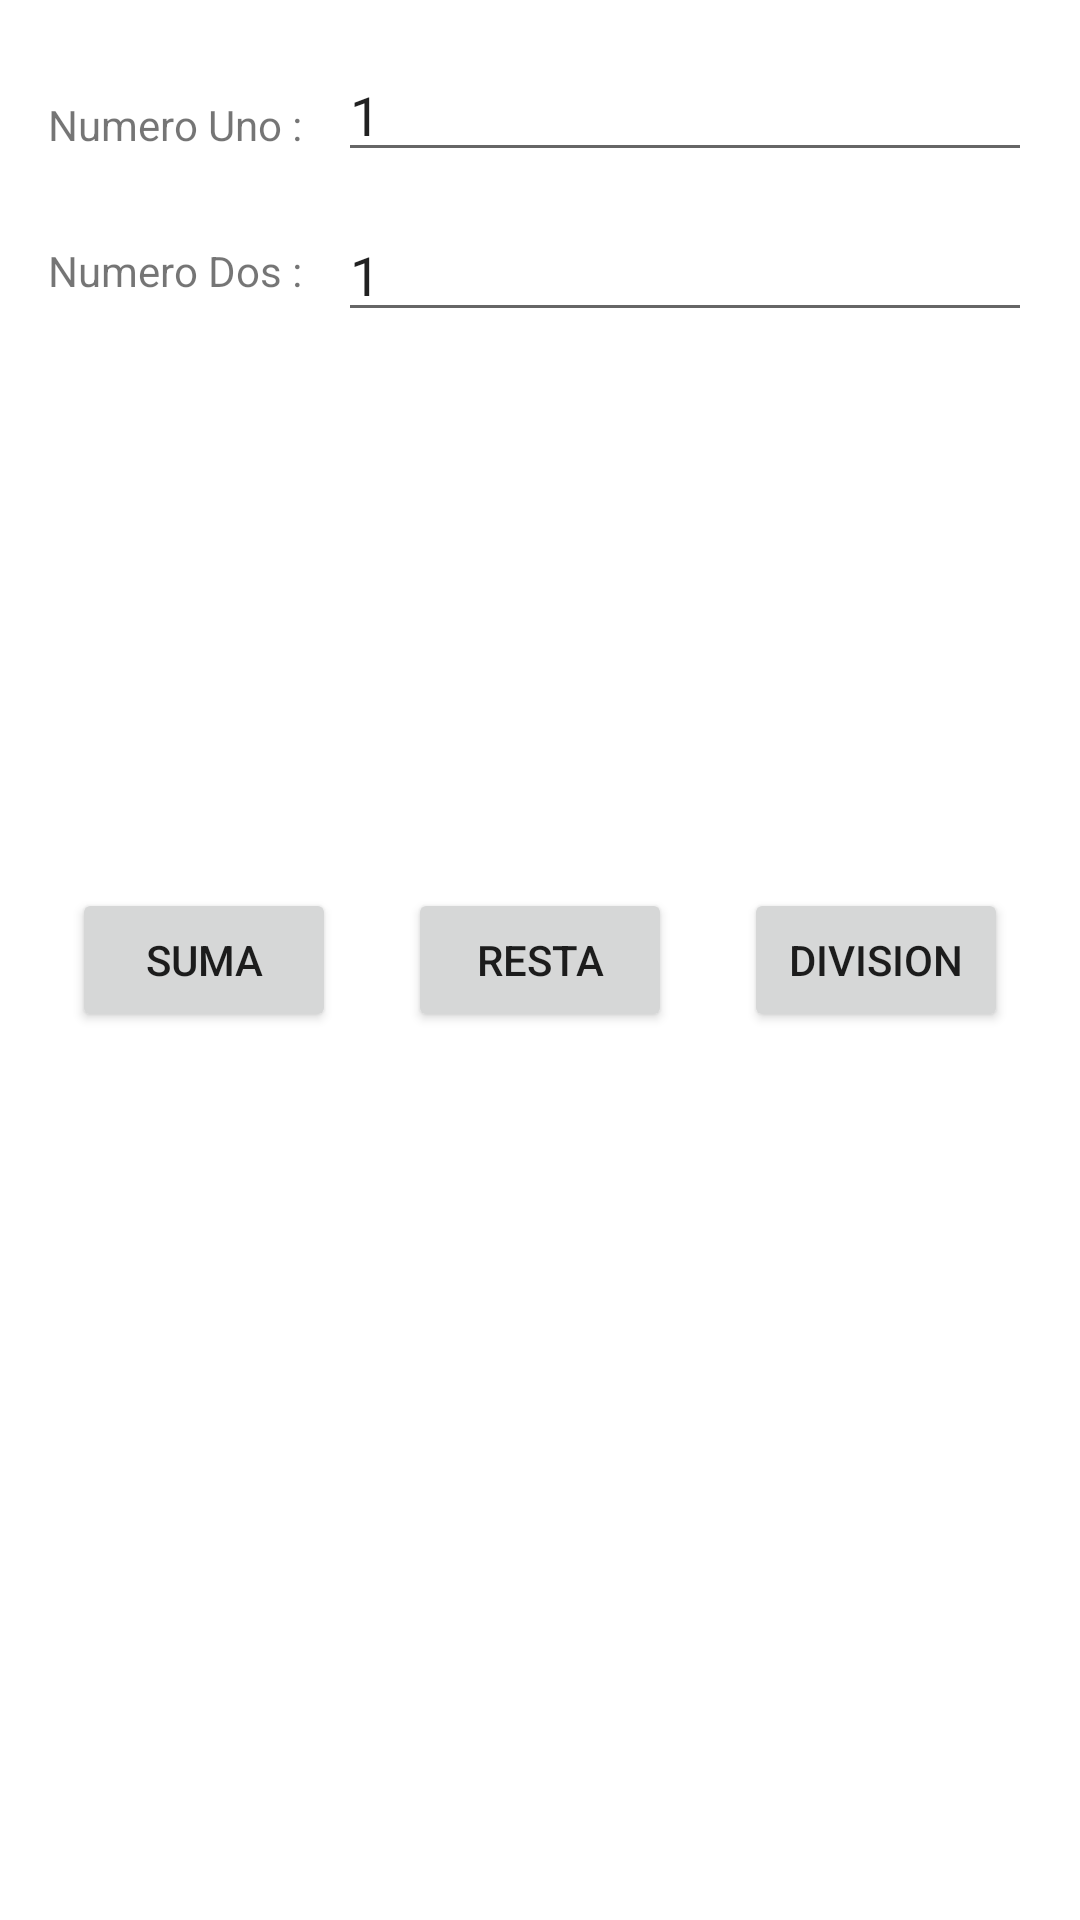

Reconstruct the res/layout file that produces this screen, plus the resources it refers to.
<!-- AndroidManifest.xml: application theme Theme.JADPFragments -->
<!-- res/layout/fragment_calculator.xml -->
<?xml version="1.0" encoding="utf-8"?>
<androidx.constraintlayout.widget.ConstraintLayout xmlns:android="http://schemas.android.com/apk/res/android"
    xmlns:app="http://schemas.android.com/apk/res-auto"
    xmlns:tools="http://schemas.android.com/tools"
    android:layout_width="match_parent"
    android:layout_height="match_parent"
    tools:context=".home.HomeFragment" >

    <EditText
        android:id="@+id/numOne"
        android:layout_width="0dp"
        android:layout_height="wrap_content"
        android:layout_marginStart="12dp"
        android:layout_marginLeft="12dp"
        android:layout_marginTop="16dp"
        android:layout_marginEnd="16dp"
        android:layout_marginRight="16dp"
        android:ems="10"
        android:inputType="textPersonName"
        android:text="1"
        app:layout_constraintEnd_toEndOf="parent"
        app:layout_constraintStart_toEndOf="@+id/textView"
        app:layout_constraintTop_toTopOf="parent" />

    <TextView
        android:id="@+id/textView2"
        android:layout_width="wrap_content"
        android:layout_height="19dp"
        android:layout_marginStart="16dp"
        android:layout_marginLeft="16dp"
        android:text="Numero Dos :"
        app:layout_constraintBottom_toBottomOf="@+id/numTwo"
        app:layout_constraintStart_toStartOf="parent"
        app:layout_constraintTop_toTopOf="@+id/numTwo" />

    <TextView
        android:id="@+id/textView"
        android:layout_width="wrap_content"
        android:layout_height="19dp"
        android:layout_marginStart="16dp"
        android:layout_marginLeft="16dp"
        android:layout_marginTop="16dp"
        android:text="Numero Uno :"
        app:layout_constraintBottom_toBottomOf="@+id/numOne"
        app:layout_constraintStart_toStartOf="parent"
        app:layout_constraintTop_toTopOf="@+id/numOne"
        app:layout_constraintVertical_bias="0.0" />

    <EditText
        android:id="@+id/numTwo"
        android:layout_width="0dp"
        android:layout_height="wrap_content"
        android:layout_marginStart="12dp"
        android:layout_marginLeft="12dp"
        android:layout_marginTop="12dp"
        android:layout_marginEnd="16dp"
        android:layout_marginRight="16dp"
        android:autofillHints=""
        android:ems="10"
        android:inputType="textPersonName"
        android:text="1"
        app:layout_constraintEnd_toEndOf="parent"
        app:layout_constraintStart_toEndOf="@+id/textView2"
        app:layout_constraintTop_toBottomOf="@+id/numOne" />

    <Button
        android:id="@+id/SumaBtn"
        android:layout_width="wrap_content"
        android:layout_height="wrap_content"
        android:layout_marginStart="24dp"
        android:layout_marginLeft="24dp"
        android:text="Suma"
        app:layout_constraintBottom_toBottomOf="@+id/RestaBtn"
        app:layout_constraintStart_toStartOf="parent"
        app:layout_constraintTop_toTopOf="@+id/RestaBtn" />

    <Button
        android:id="@+id/RestaBtn"
        android:layout_width="wrap_content"
        android:layout_height="wrap_content"
        android:text="Resta"
        app:layout_constraintBottom_toBottomOf="parent"
        app:layout_constraintEnd_toStartOf="@+id/DivisionBtn"
        app:layout_constraintStart_toEndOf="@+id/SumaBtn"
        app:layout_constraintTop_toTopOf="parent" />

    <Button
        android:id="@+id/DivisionBtn"
        android:layout_width="wrap_content"
        android:layout_height="wrap_content"
        android:layout_marginEnd="24dp"
        android:layout_marginRight="24dp"
        android:text="Division"
        app:layout_constraintBottom_toBottomOf="@+id/RestaBtn"
        app:layout_constraintEnd_toEndOf="parent"
        app:layout_constraintTop_toTopOf="@+id/RestaBtn"
        app:layout_constraintVertical_bias="0.0" />

</androidx.constraintlayout.widget.ConstraintLayout>
<!-- resources referenced by this layout -->
<resources>
  <style name="Theme.JADPFragments" parent="Theme.MaterialComponents.DayNight.DarkActionBar">
          
          <item name="colorPrimary">@color/purple_500</item>
          <item name="colorPrimaryVariant">@color/purple_700</item>
          <item name="colorOnPrimary">@color/white</item>
          
          <item name="colorSecondary">@color/teal_200</item>
          <item name="colorSecondaryVariant">@color/teal_700</item>
          <item name="colorOnSecondary">@color/black</item>
          
          <item name="android:statusBarColor" tools:targetApi="l">?attr/colorPrimaryVariant</item>
          
      </style>
  <!-- not gathered from this repository: default colours our renderer supplied (Android Studio template values) -->
  <color name="purple_500">#FF6200EE</color>
  <color name="purple_700">#FF3700B3</color>
  <color name="teal_200">#FF03DAC5</color>
  <color name="teal_700">#FF018786</color>
  <color name="black">#FF000000</color>
  <color name="white">#FFFFFFFF</color>
</resources>
